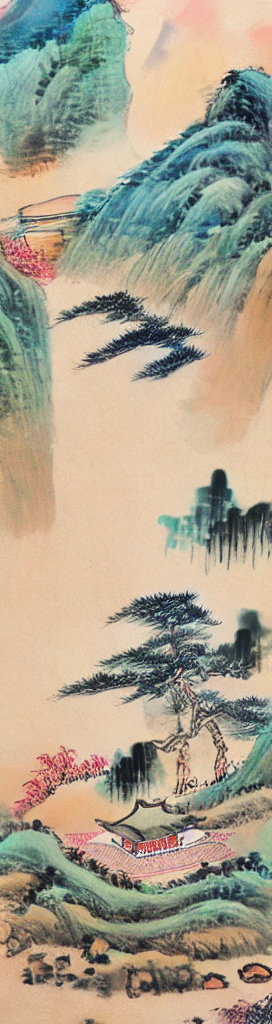
Generation parameters embedded in this image by AUTOMATIC1111 Stable Diffusion web UI or a fork of it (Forge, ...) (PNG 'parameters' text chunk):
Chinese landscape painting<lora:shanshui_lora_v1:0.8> <lora:20240119-1705677090646:0.8>
Negative prompt: blurry , drawing, sketch, poor quality, ugly , text, type, word, logo, pixelated, low resolution, saturated, high contrast, over sharpened, dirt, low res, error, cropped, worst quality, low quality, normal quality, jpeg artifacts, signature, watermark, username,,nsfw
Steps: 40, Sampler: UniPC, CFG scale: 3, Seed: 3148549029, Size: 279x1024, Model hash: ea23a9c5df, Model: 经典国画_v3.1, Lora hashes: "shanshui_lora_v1: 41579f8d06ec, 20240119-1705677090646: d2a14909e5f6", Version: v1.7.0